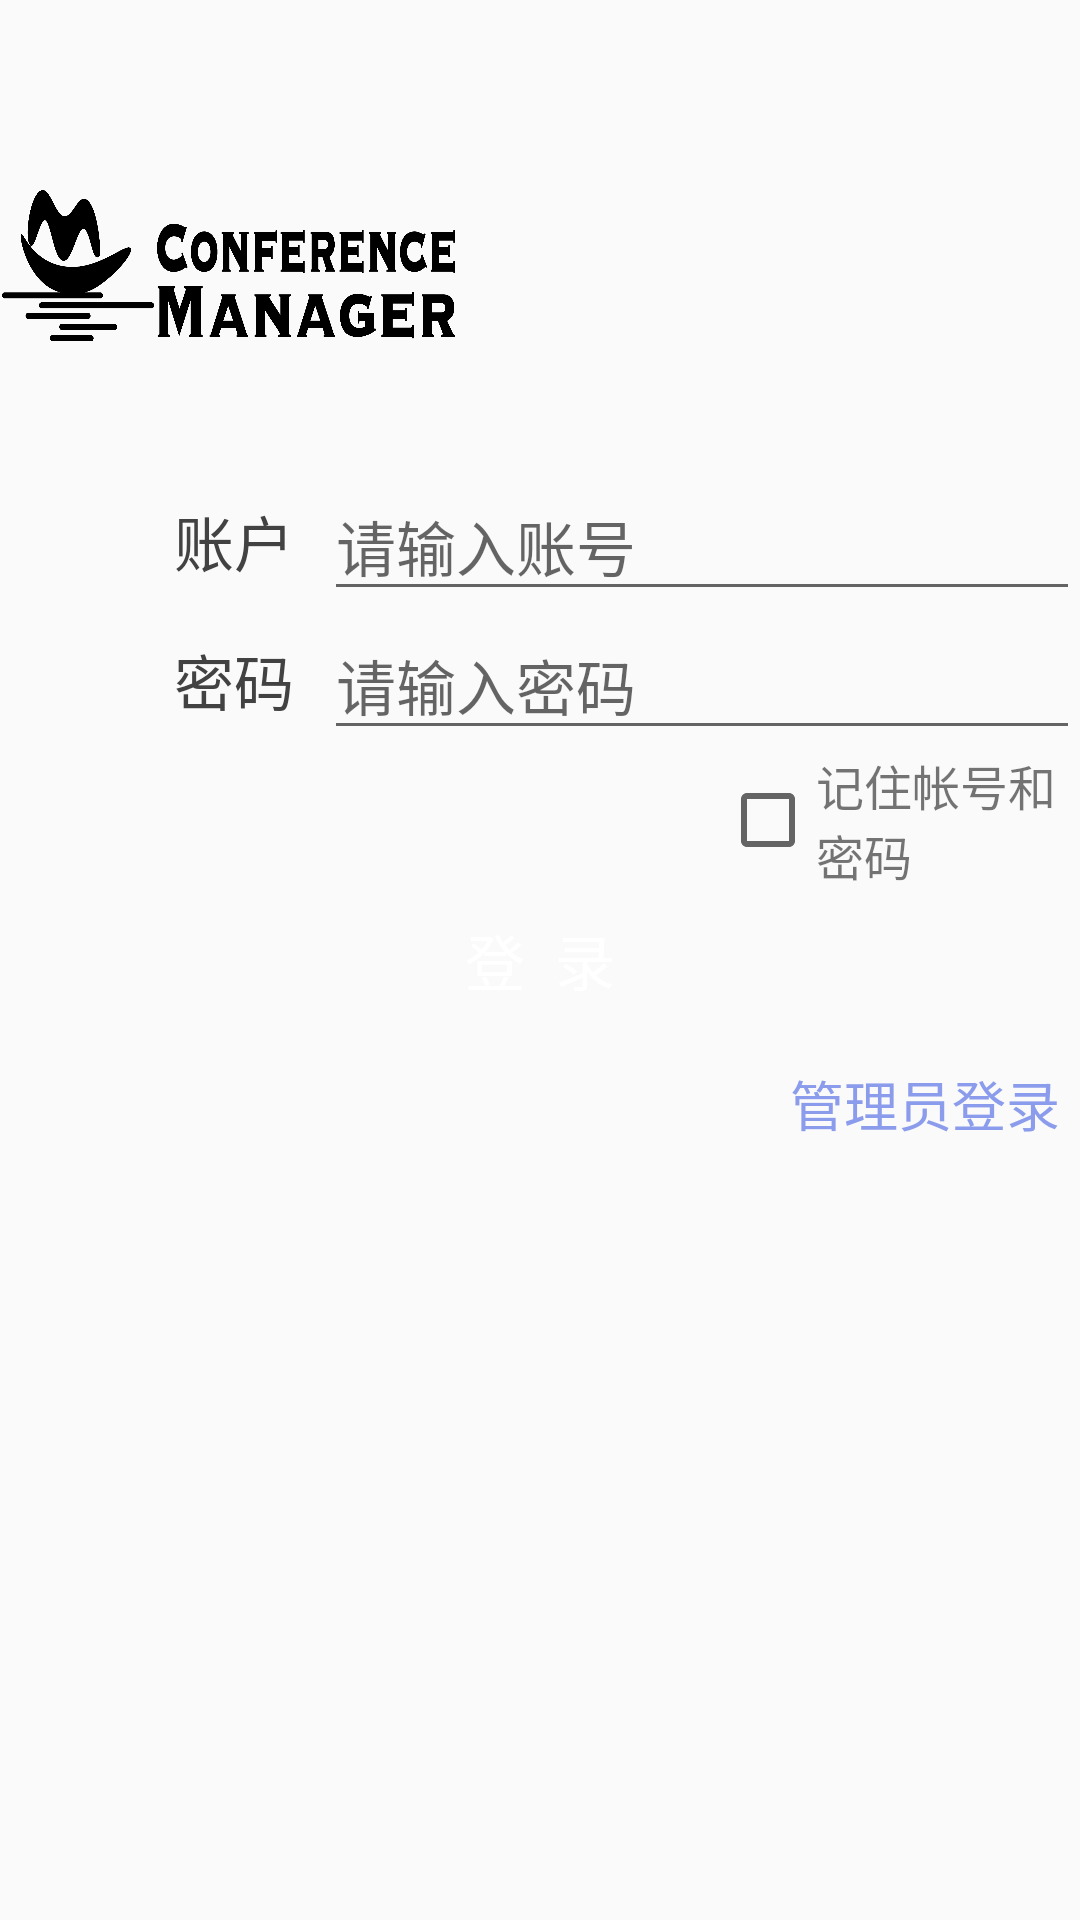

Reconstruct the res/layout file that produces this screen, plus the resources it refers to.
<!-- AndroidManifest.xml: application theme AppTheme -->
<!-- res/layout/activity_login.xml -->
<?xml version="1.0" encoding="utf-8"?>
<RelativeLayout xmlns:android="http://schemas.android.com/apk/res/android"
    android:layout_width="match_parent"
    android:layout_height="match_parent"
    android:orientation="vertical">

    <ImageView
        android:id="@+id/cover"
        android:layout_width="152dp"
        android:layout_height="58dp"
        android:layout_above="@+id/name"
        android:layout_marginRight="-153dp"
        android:layout_marginBottom="36dp"
        android:layout_toLeftOf="@+id/name"
        android:background="@drawable/logo" />

    <LinearLayout
        android:id="@+id/name"
        android:layout_width="380dp"
        android:layout_height="wrap_content"
        android:layout_above="@+id/pass"
        android:layout_centerInParent="true"

        android:gravity="center">

        <TextView
            android:layout_width="0dp"
            android:layout_height="wrap_content"
            android:layout_weight="0.3"
            android:gravity="right"
            android:text="账户  "
            android:textColor="@color/cardview_dark_background"
            android:textSize="20sp" />

        <EditText
            android:id="@+id/username"
            android:layout_width="0dp"
            android:layout_height="wrap_content"
            android:layout_weight="0.7"
            android:hint="请输入账号"
            android:textSize="20dp" />
    </LinearLayout>

    <LinearLayout
        android:id="@+id/pass"
        android:layout_width="380dp"
        android:layout_height="wrap_content"
        android:layout_above="@id/rememmber"
        android:layout_centerInParent="true"

        android:gravity="center">

        <TextView
            android:layout_width="0dp"
            android:layout_height="wrap_content"
            android:layout_weight="0.3"
            android:gravity="right"
            android:text="密码  "
            android:textColor="@color/cardview_dark_background"
            android:textSize="20sp" />

        <EditText
            android:id="@+id/password"
            android:layout_width="0dp"
            android:layout_height="wrap_content"
            android:layout_weight="0.7"
            android:hint="请输入密码"
            android:textSize="20dp"
            android:inputType="textPassword" />
    </LinearLayout>

    <LinearLayout
        android:id="@+id/rememmber"
        android:layout_width="wrap_content"
        android:layout_height="wrap_content"
        android:layout_above="@+id/login_staff"
        android:layout_alignParentStart="true"
        android:layout_alignParentLeft="true"
        android:layout_marginStart="240dp"
        android:layout_marginLeft="262dp"
        android:layout_marginBottom="-1dp"
        android:gravity="center"
        android:orientation="horizontal">

        <CheckBox
            android:id="@+id/remenber_pass"
            android:layout_width="wrap_content"
            android:layout_height="wrap_content" />

        <TextView
            android:layout_width="wrap_content"
            android:layout_height="wrap_content"
            android:layout_alignTop="@+id/rememmber"
            android:textSize="16sp"
            android:text="记住帐号和密码" />
    </LinearLayout>

    <Button
        android:id="@+id/login_root"
        android:layout_width="wrap_content"
        android:layout_height="wrap_content"
        android:layout_below="@+id/rememmber"
        android:layout_marginLeft="-97dp"
        android:layout_marginTop="48dp"
        android:layout_toRightOf="@+id/login_staff"
        android:background="#00000000"
        android:text="管理员登录"
        android:textColor="@drawable/button_login_text"
        android:textSize="18dp" />

    <Button
        android:id="@+id/login_staff"
        android:layout_width="380dp"
        android:layout_height="wrap_content"
        android:layout_centerInParent="true"
        android:background="@drawable/button_login_background"
        android:textColor="@color/cardview_light_background"
        android:text="登  录"
        android:textSize="20sp" />

</RelativeLayout>
<!-- resources referenced by this layout -->
<resources>
  <!-- drawable button_login_text (drawable) -->
  <?xml version="1.0" encoding="utf-8"?>
  <selector xmlns:android="http://schemas.android.com/apk/res/android">
  
      <item android:state_pressed="false" android:color="#8B9CEC"/>
      <item android:state_pressed="true" android:color="#A6B3F7"/>
  </selector>
  <!-- drawable logo: png bitmap (drawable-v24, 51499 bytes) -->
  <style name="AppTheme" parent="Theme.AppCompat.Light.DarkActionBar">
          
          <item name="colorPrimary">@color/colorPrimary</item>
          <item name="colorPrimaryDark">@color/colorPrimaryDark</item>
          <item name="colorAccent">@color/colorAccent</item>
      </style>
  <color name="colorPrimary">#3F51B5</color>
  <color name="colorPrimaryDark">#303F9F</color>
  <color name="colorAccent">#FF4081</color>
</resources>
